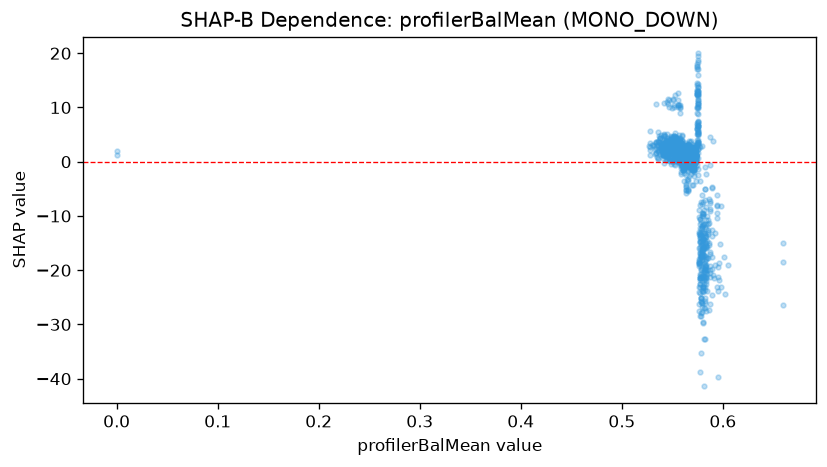

The data file committed next to this chart (first rows):
feature_value, shap_value
0.0, 1.291
0.0, 2.034
0.659, -18.53
0.659, -26.46
0.659, -14.94
0.569, 1.735
0.587, -20.44
0.587, -19.18
0.587, -21.18
0.577, -17.86
0.577, -22.61
0.56, 1.646
0.56, 1.23
0.571, 1.331
0.571, 1.702
0.55, 1.642
0.556, 1.323
0.556, 0.9857
0.552, 1.967
0.557, 2.38
0.557, 1.474
0.556, 0.9556
0.561, -0.6271
0.561, -0.743
0.561, -0.08128
0.561, -0.1726
0.564, 0.3741
0.564, -0.6421
0.566, -0.08331
0.56, -0.4601
0.563, 0.1783
0.558, 0.6991
0.564, 0.0845
0.564, -0.8725
0.564, -0.6512
0.554, 0.6403
0.564, -0.287
0.564, 0.7024
0.56, -0.5084
0.56, -0.06816
0.566, -0.9771
0.571, -0.4123
0.571, -1.438
0.571, 0.5334
0.571, -1.297
0.571, -0.09576
0.572, -0.2736
0.575, 3.331
0.575, -2.47
0.575, 10.88
0.578, -7.369
0.567, -0.02078
0.563, 1.228
0.563, 1.622
0.565, 0.8527
0.565, 1.804
0.565, 2.689
0.565, 0.7883
0.573, -3.575
0.571, 2.526
... 1,484 more rows
